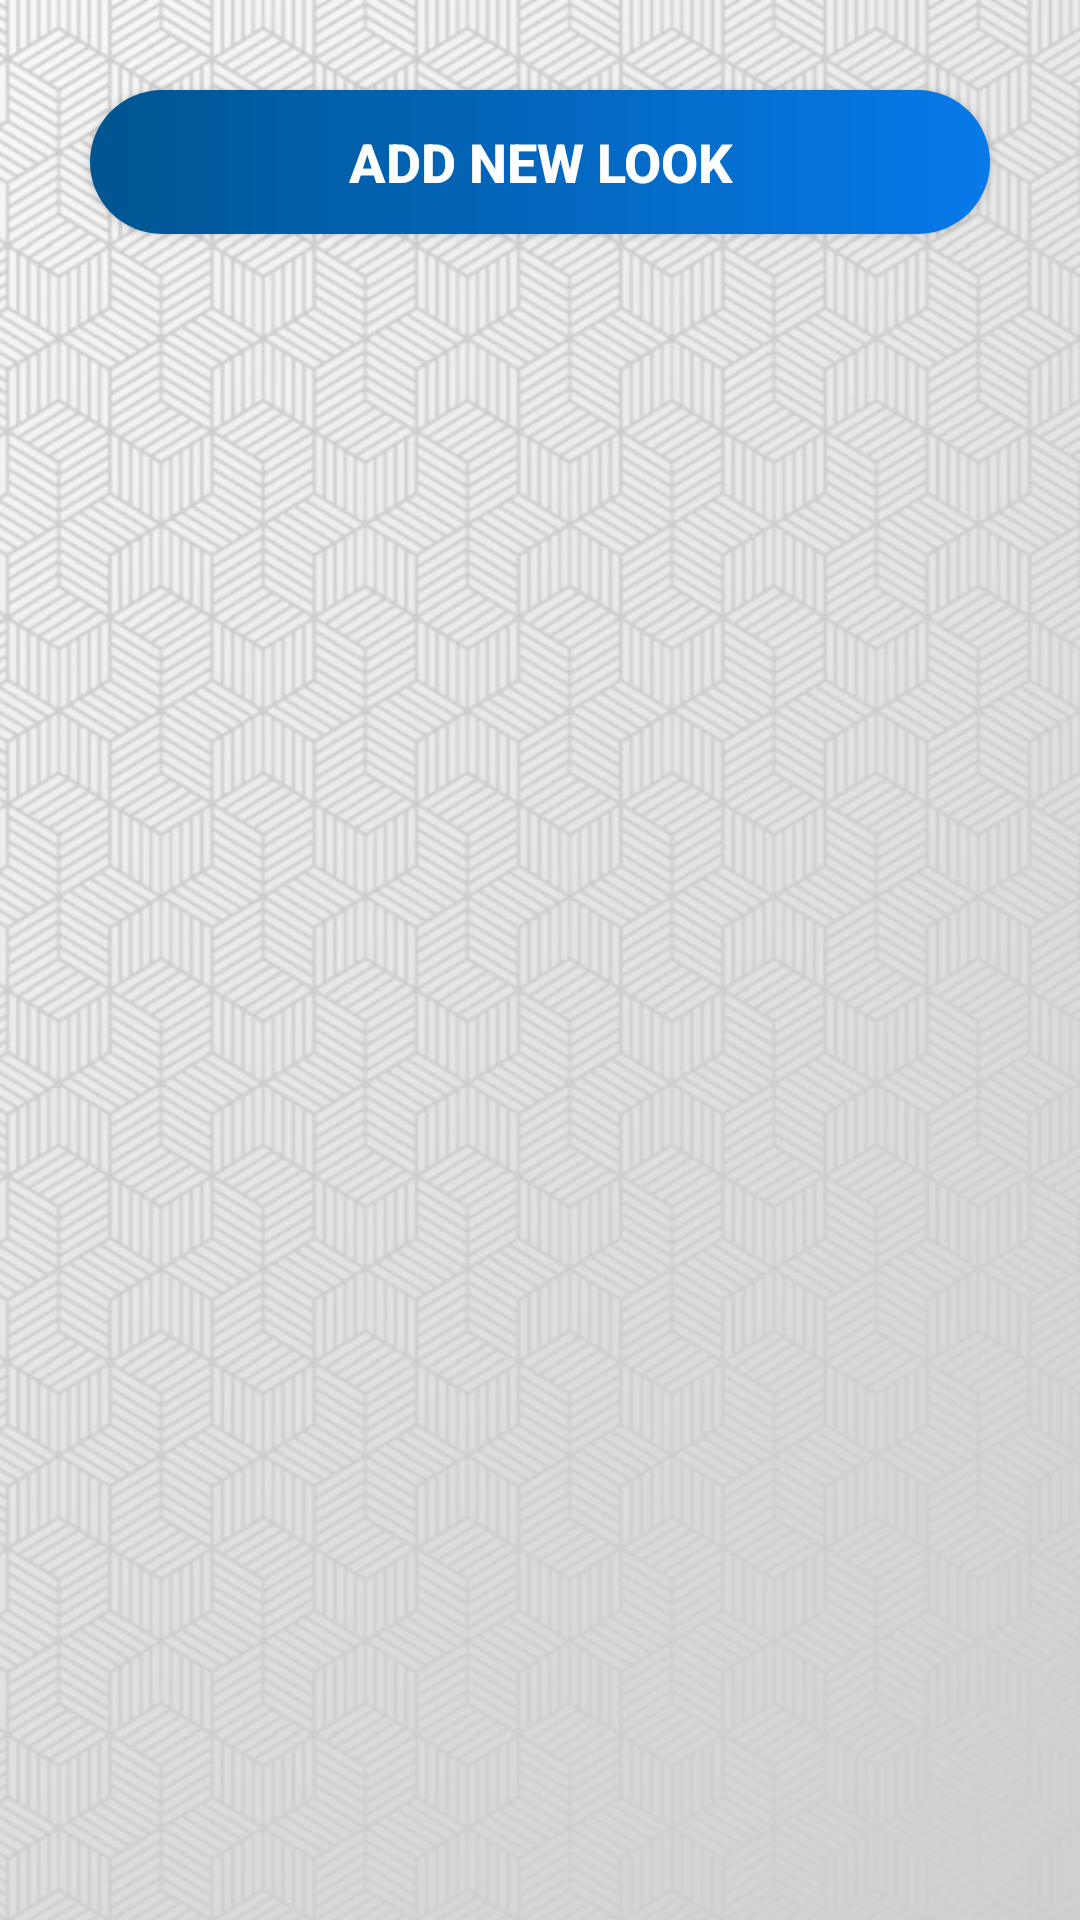

Layout XML and referenced resources for this Android screen:
<!-- AndroidManifest.xml: application theme MyMaterialTheme -->
<!-- res/layout/lookbookfragment.xml -->
<android.support.v4.widget.NestedScrollView
    xmlns:android="http://schemas.android.com/apk/res/android"
    xmlns:app="http://schemas.android.com/apk/res-auto"
    xmlns:tools="http://schemas.android.com/tools"
    android:layout_width="match_parent"
    android:layout_height="match_parent"
    android:background="@drawable/homebg"
    tools:context="allinontech.vestium.fragments.LookbookFragment">

<LinearLayout
    android:layout_width="match_parent"
    android:orientation="vertical"
    android:layout_height="wrap_content"
    android:paddingBottom="20dp">

    <Button
        android:id="@+id/addLook"
        android:layout_width="match_parent"
        android:layout_height="wrap_content"
        android:layout_alignParentBottom="true"
        android:layout_centerHorizontal="true"
        android:layout_margin="30dp"
        android:background="@drawable/roundbutton"
        android:text="ADD NEW LOOK"
        android:textColor="#FFFFFF"
        android:textSize="18sp"
        android:textStyle="bold" />

    <android.support.v7.widget.RecyclerView
        android:id="@+id/lookList"
        android:layout_width="match_parent"
        android:layout_height="wrap_content"
        android:layout_margin="5dp" />


</LinearLayout>
</android.support.v4.widget.NestedScrollView>
<!-- resources referenced by this layout -->
<resources>
  <!-- drawable homebg: jpg bitmap (drawable-xxhdpi, 219849 bytes) -->
  <!-- drawable roundbutton (drawable) -->
  <?xml version="1.0" encoding="utf-8"?>
  <shape xmlns:android="http://schemas.android.com/apk/res/android" android:shape="rectangle">
      <gradient
      android:angle="180"
      android:endColor="#005591"
      android:startColor="#0779ea"
      android:type="linear" />
  
      <corners android:bottomRightRadius="50dp"
          android:bottomLeftRadius="50dp"
          android:topRightRadius="50dp"
          android:topLeftRadius="50dp"/>
  </shape>
  <style name="MyMaterialTheme" parent="MyMaterialTheme.Base">
  
      </style>
  <style name="MyMaterialTheme.Base" parent="Theme.AppCompat.Light.DarkActionBar">
          <item name="windowNoTitle">true</item>
          <item name="windowActionBar">false</item>
          <item name="colorPrimary">@color/colorPrimary</item>
          <item name="colorPrimaryDark">@color/colorPrimaryDark</item>
          <item name="colorAccent">@color/colorAccent</item>
      </style>
  <color name="colorPrimary">#004381</color>
  <color name="colorPrimaryDark">#004381</color>
  <color name="colorAccent">#adbdff</color>
</resources>
